Run: headless pygame with SDL's dummy video driver; simulated clock (each Clock.tick advances the game by its frame time, no real sleeping); random seed 0; keys injected as events and as key.get_pressed() state; no mouse input.
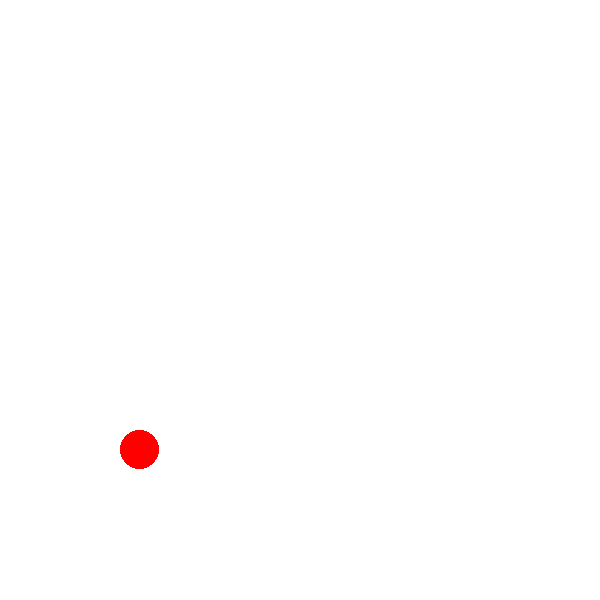
Frame 1 of 2 · flips 1–60 · no input
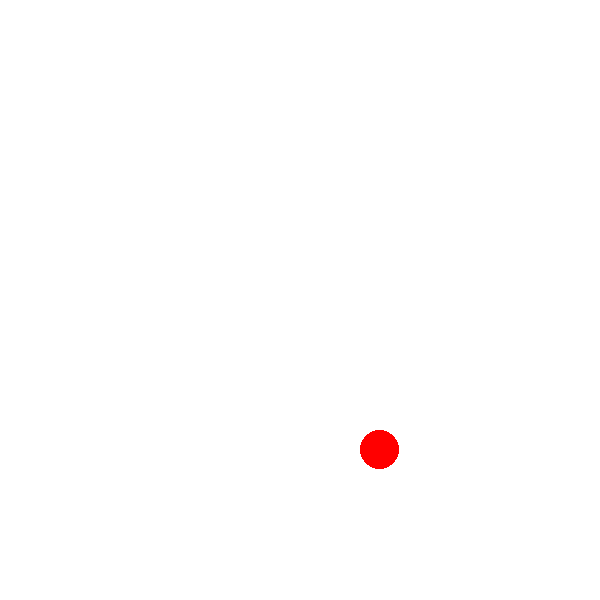
Frame 2 of 2 · flips 61–180 · tapped SPACE, RETURN · held RIGHT (→), D

The pygame program that drew these frames:

# Importing the pygame module
import pygame
from pygame.locals import *
import random

# Initiate pygame and give permission
# to use pygame's functionality
pygame.init()

# Create a display surface object
# of specific dimension
WIDTH = 600
HEIGHT = 600
window = pygame.display.set_mode((WIDTH, HEIGHT))

# Creating a new clock object to
# track the amount of time
clock = pygame.time.Clock()


# Creating a new rect for first object
BUBLE_PRIEMER = random.randint(15, 50)
buble_rect = Rect(0, random.randint(0, HEIGHT-BUBLE_PRIEMER),
                  BUBLE_PRIEMER, BUBLE_PRIEMER)
print("Bublina priemer:", BUBLE_PRIEMER)

# Creating a new rect for second object
# player_rect2 = Rect(200, 0, 50, 50)


# Creating a boolean variable that
# we will use to run the while loop
run = True

# Speed for the objects
speed_a = 2
speed_b = -7

# Creating an infinite loop
# to run our game
while run:
    for event in pygame.event.get():
        if event.type == pygame.QUIT:
            run = False

    # Setting the framerate to 60fps
    clock.tick(60)

    # Adding speed in player rects
    buble_rect.left += speed_a
    # player_rect2.top += speed_b

    # Checking if player is colliding
    # with platform or not using the
    # colliderect() method.
    # It will return a boolean value
    # collide = pygame.Rect.colliderect(player_rect,
    #                                   player_rect2)

    # If the objects are colliding
    # then changing the speed direction
    # if collide:
    #     speed_a *= -1
    #     speed_b *= -1

    # Changing the direction if the objects
    # goes outside the window
    if buble_rect.right > WIDTH:
        # speed_a *= -1
        run = False
    # if player_rect2.bottom > 600 or player_rect2.top < 0:
    #     speed_b *= -1

    # Drawing player rect
    #
    pygame.draw.ellipse(window, (255,   0,   0), buble_rect, 0)
    # Drawing player rect2
    # pygame.draw.rect(window, (0,   0,   255),
    #                  player_rect2)

    # Updating the display surface
    pygame.display.update()

    # Filling the window with white color
    window.fill((255, 255, 255))
